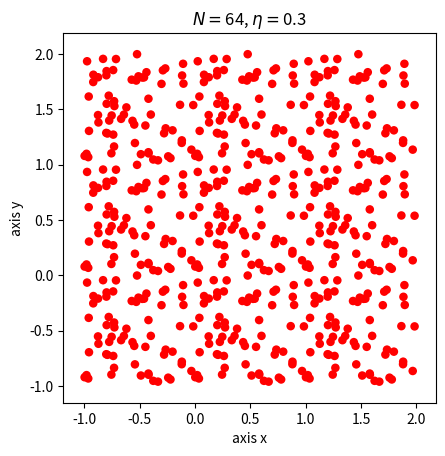

The matplotlib source for this figure:
import random, math
import matplotlib.pyplot as plt
import matplotlib.patches as patches

def show_conf(L, sigma, title, fname):
    fig, ax = plt.subplots()
    for [x, y] in L:
        for ix in range(-1, 2):
            for iy in range(-1, 2):
                cir = patches.Circle((x + ix, y + iy), radius=sigma,  fc='r')
                ax.add_patch(cir)
    plt.axis('scaled')
    ax.set_xlabel('axis x')
    ax.set_ylabel('axis y')
    ax.set_title(title)
    #ax.set_axis_on plt.axis([0.0, 1.0, 0.0, 1.0])
    plt.show()

L = []
N = 8 ** 2

for i in range(N):
    posx = float(random.uniform(0, 1))
    posy = float(random.uniform(0, 1))
    L.append([posx, posy])

print(L)

N = 8 ** 2
eta = 0.3
sigma = math.sqrt(eta / (N * math.pi))
Q = 20
ltilde = 5*sigma

N_sqrt = int(math.sqrt(N) + 0.5)


titulo1 = '$N=$'+str(N)+', $\eta =$'+str(eta)
nome1 = 'inicial'+'_N_'+str(N) + '_eta_'+str(eta) + '.png'
show_conf(L, sigma, titulo1, nome1)